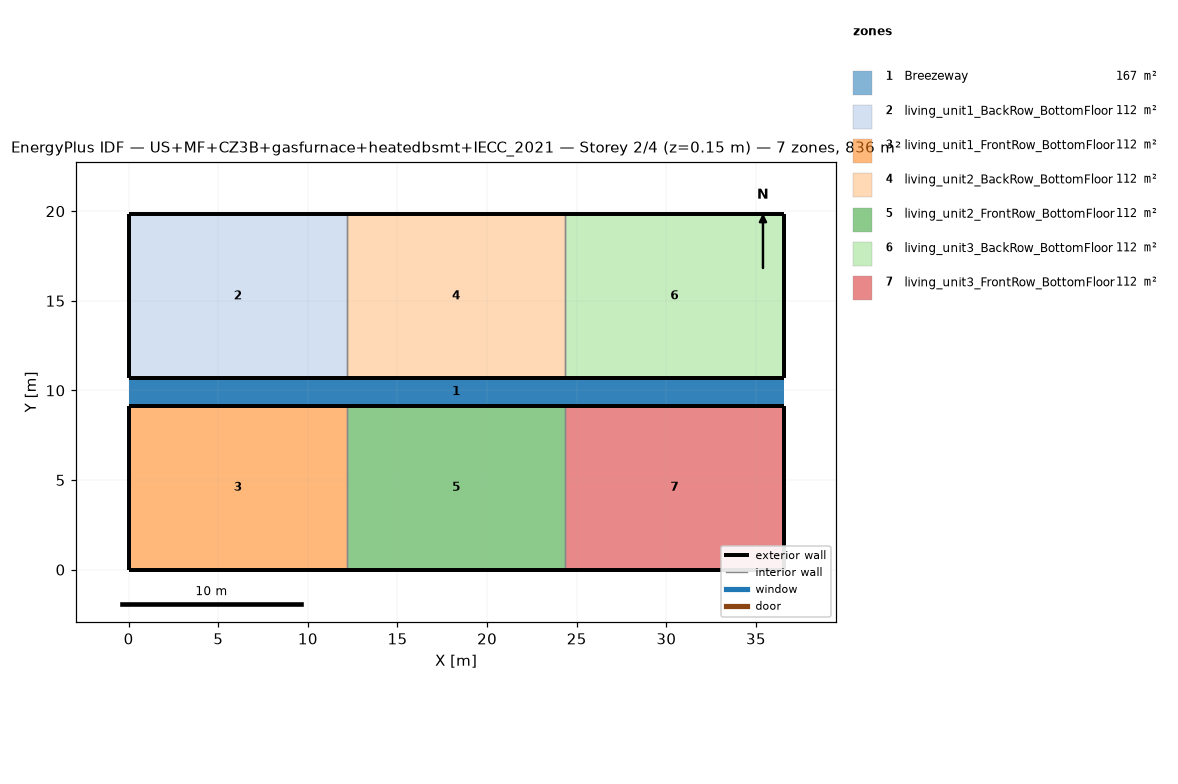
=== STOREY PLAN SPEC (per zone: floor XY polygon, exterior-wall plan segments, windows/doors) ===
zone 1: Breezeway  (167.0 m²)
  floor: (36.54, 9.16) (0.00, 9.16) (0.00, 10.68) (36.54, 10.68)
  floor: (36.54, 9.16) (0.00, 9.16) (0.00, 10.68) (36.54, 10.68)
  floor: (36.54, 9.16) (0.00, 9.16) (0.00, 10.68) (36.54, 10.68)
zone 2: living_unit1_BackRow_BottomFloor  (111.5 m²)
  floor: (12.18, 10.68) (0.00, 10.68) (0.00, 19.84) (12.18, 19.84)
  exterior wall: (0.00, 10.68) – (12.18, 10.68)  [12.2 m]
  exterior wall: (12.18, 19.84) – (0.00, 19.84)  [12.2 m]
  exterior wall: (0.00, 19.84) – (0.00, 10.68)  [9.2 m]
  interior walls: 1
zone 3: living_unit1_FrontRow_BottomFloor  (111.5 m²)
  floor: (12.18, 0.00) (0.00, 0.00) (0.00, 9.16) (12.18, 9.16)
  exterior wall: (0.00, 0.00) – (12.18, 0.00)  [12.2 m]
  exterior wall: (12.18, 9.16) – (0.00, 9.16)  [12.2 m]
  exterior wall: (0.00, 9.16) – (0.00, 0.00)  [9.2 m]
  interior walls: 1
zone 4: living_unit2_BackRow_BottomFloor  (111.5 m²)
  floor: (24.36, 10.68) (12.18, 10.68) (12.18, 19.84) (24.36, 19.84)
  exterior wall: (12.18, 10.68) – (24.36, 10.68)  [12.2 m]
  exterior wall: (24.36, 19.84) – (12.18, 19.84)  [12.2 m]
  interior walls: 2
zone 5: living_unit2_FrontRow_BottomFloor  (111.5 m²)
  floor: (24.36, 0.00) (12.18, 0.00) (12.18, 9.16) (24.36, 9.16)
  exterior wall: (12.18, 0.00) – (24.36, 0.00)  [12.2 m]
  exterior wall: (24.36, 9.16) – (12.18, 9.16)  [12.2 m]
  interior walls: 2
zone 6: living_unit3_BackRow_BottomFloor  (111.5 m²)
  floor: (36.54, 10.68) (24.36, 10.68) (24.36, 19.84) (36.54, 19.84)
  exterior wall: (24.36, 10.68) – (36.54, 10.68)  [12.2 m]
  exterior wall: (36.54, 10.68) – (36.54, 19.84)  [9.2 m]
  exterior wall: (36.54, 19.84) – (24.36, 19.84)  [12.2 m]
  interior walls: 1
zone 7: living_unit3_FrontRow_BottomFloor  (111.5 m²)
  floor: (36.54, 0.00) (24.36, 0.00) (24.36, 9.16) (36.54, 9.16)
  exterior wall: (24.36, 0.00) – (36.54, 0.00)  [12.2 m]
  exterior wall: (36.54, 0.00) – (36.54, 9.16)  [9.2 m]
  exterior wall: (36.54, 9.16) – (24.36, 9.16)  [12.2 m]
  interior walls: 1

=== DERIVED (storey summary) ===
Building: US+MF+CZ3B+gasfurnace+heatedbsmt+IECC_2021
Storey: 2 of 4  (floor level z = 0.15 m)
Storey gross floor area: 836.2 m²
Zones on this storey: 7
  - Breezeway: floor 167.0 m²
  - living_unit1_BackRow_BottomFloor: floor 111.5 m²; exterior wall 33.5 m (86.9 m²); WWR 0.0%
  - living_unit1_FrontRow_BottomFloor: floor 111.5 m²; exterior wall 33.5 m (86.9 m²); WWR 0.0%
  - living_unit2_BackRow_BottomFloor: floor 111.5 m²; exterior wall 24.4 m (63.1 m²); WWR 0.0%
  - living_unit2_FrontRow_BottomFloor: floor 111.5 m²; exterior wall 24.4 m (63.1 m²); WWR 0.0%
  - living_unit3_BackRow_BottomFloor: floor 111.5 m²; exterior wall 33.5 m (86.9 m²); WWR 0.0%
  - living_unit3_FrontRow_BottomFloor: floor 111.5 m²; exterior wall 33.5 m (86.9 m²); WWR 0.0%
Zone adjacency (shared interzone walls):
  - living_unit1_BackRow_BottomFloor ↔ living_unit2_BackRow_BottomFloor
  - living_unit1_FrontRow_BottomFloor ↔ living_unit2_FrontRow_BottomFloor
  - living_unit2_BackRow_BottomFloor ↔ living_unit3_BackRow_BottomFloor
  - living_unit2_FrontRow_BottomFloor ↔ living_unit3_FrontRow_BottomFloor